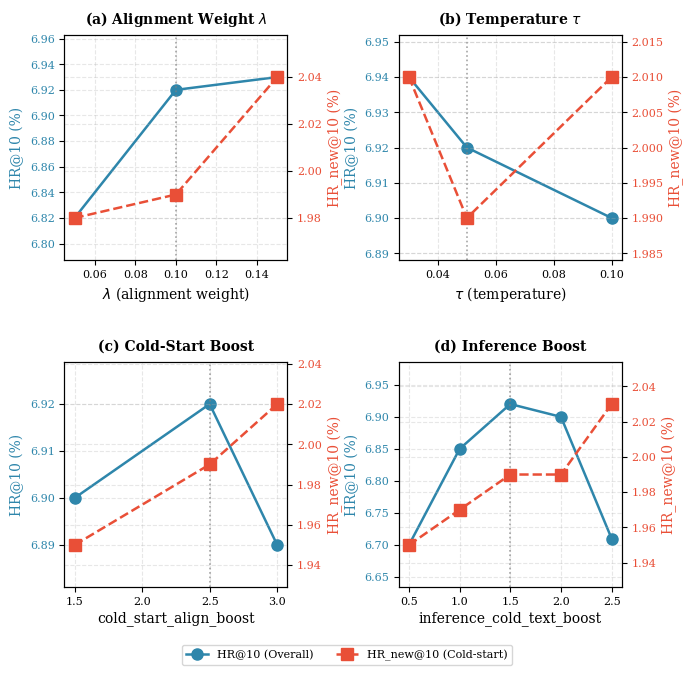

The matplotlib source for this figure:
#!/usr/bin/env python3
"""
Sensitivity Analysis Plot for MV-Align Paper

生成4个子图，展示不同超参数对 HR@10 和 HR_new@10 的影响：
(a) λ (alignment weight) 变化
(b) τ (temperature) 变化  
(c) cold_start_align_boost 变化
(d) inference_cold_text_boost 变化

Usage:
    python plot_sensitivity.py
    
Output:
    sensitivity.pdf
"""

import matplotlib.pyplot as plt
import numpy as np

# 设置论文风格
plt.rcParams.update({
    'font.family': 'serif',
    'font.serif': ['Times New Roman', 'DejaVu Serif'],
    'font.size': 9,
    'axes.labelsize': 10,
    'axes.titlesize': 10,
    'xtick.labelsize': 8,
    'ytick.labelsize': 8,
    'legend.fontsize': 8,
    'figure.dpi': 300,
    'savefig.dpi': 300,
    'axes.grid': True,
    'grid.alpha': 0.3,
    'grid.linestyle': '--',
})

# ==================== 数据 ====================
# 从 Table: Sensitivity analysis on Toys 7B (Aggressive)
# Baseline: λ=0.10, τ=0.05, cold=2.5, infer=1.5

# (a) Alignment weight (λ)
lambda_vals = [0.05, 0.10, 0.15]
lambda_hr = [6.82, 6.92, 6.93]
lambda_hr_new = [1.98, 1.99, 2.04]

# (b) Temperature (τ)
tau_vals = [0.03, 0.05, 0.10]
tau_hr = [6.94, 6.92, 6.90]
tau_hr_new = [2.01, 1.99, 2.01]

# (c) Cold-start boost
cold_vals = [1.5, 2.5, 3.0]
cold_hr = [6.90, 6.92, 6.89]
cold_hr_new = [1.95, 1.99, 2.02]

# (d) Inference boost
infer_vals = [0.5, 1.0, 1.5, 2.0, 2.5]
infer_hr = [6.70, 6.85, 6.92, 6.90, 6.71]
infer_hr_new = [1.95, 1.97, 1.99, 1.99, 2.03]

# ==================== 作图 ====================
fig, axes = plt.subplots(2, 2, figsize=(7, 6.5))  # 增加高度

# 颜色方案
color_hr = '#2E86AB'       # 蓝色 - HR@10
color_hr_new = '#E94F37'   # 红色 - HR_new@10
marker_size = 8
linewidth = 1.8

def plot_dual_axis(ax, x_vals, y1, y2, xlabel, title, baseline_x=None, x_labels=None):
    """绘制双Y轴图"""
    ax2 = ax.twinx()
    
    # 左轴: HR@10
    line1, = ax.plot(x_vals, y1, 'o-', color=color_hr, 
                     markersize=marker_size, linewidth=linewidth, label='HR@10')
    ax.set_ylabel('HR@10 (%)', color=color_hr)
    ax.tick_params(axis='y', labelcolor=color_hr)
    
    # 右轴: HR_new@10
    line2, = ax2.plot(x_vals, y2, 's--', color=color_hr_new,
                      markersize=marker_size, linewidth=linewidth, label='HR_new@10')
    ax2.set_ylabel('HR_new@10 (%)', color=color_hr_new)
    ax2.tick_params(axis='y', labelcolor=color_hr_new)
    
    # 标记baseline
    if baseline_x is not None:
        ax.axvline(x=baseline_x, color='gray', linestyle=':', alpha=0.7, linewidth=1.2)
    
    ax.set_xlabel(xlabel, labelpad=3)  # 减少xlabel下方间距
    ax.set_title(title, fontweight='bold', pad=8)  # 增加标题上方间距
    
    # 设置x轴刻度标签
    if x_labels is not None:
        ax.set_xticks(x_vals)
        ax.set_xticklabels(x_labels)
    
    # 调整Y轴范围，留出空间
    y1_margin = (max(y1) - min(y1)) * 0.3
    y2_margin = (max(y2) - min(y2)) * 0.3
    ax.set_ylim(min(y1) - y1_margin, max(y1) + y1_margin)
    ax2.set_ylim(min(y2) - y2_margin, max(y2) + y2_margin)
    
    return line1, line2

# (a) λ (alignment weight)
l1, l2 = plot_dual_axis(
    axes[0, 0], lambda_vals, lambda_hr, lambda_hr_new,
    xlabel=r'$\lambda$ (alignment weight)',
    title=r'(a) Alignment Weight $\lambda$',
    baseline_x=0.10
)

# (b) τ (temperature)
plot_dual_axis(
    axes[0, 1], tau_vals, tau_hr, tau_hr_new,
    xlabel=r'$\tau$ (temperature)',
    title=r'(b) Temperature $\tau$',
    baseline_x=0.05
)

# (c) Cold-start boost
plot_dual_axis(
    axes[1, 0], cold_vals, cold_hr, cold_hr_new,
    xlabel='cold_start_align_boost',
    title='(c) Cold-Start Boost',
    baseline_x=2.5
)

# (d) Inference boost
plot_dual_axis(
    axes[1, 1], infer_vals, infer_hr, infer_hr_new,
    xlabel='inference_cold_text_boost',
    title='(d) Inference Boost',
    baseline_x=1.5
)

# 添加图例 (只在第一个子图)
fig.legend([l1, l2], ['HR@10 (Overall)', 'HR_new@10 (Cold-start)'], 
           loc='upper center', ncol=2, frameon=True, 
           bbox_to_anchor=(0.5, 0.02), fancybox=True, shadow=False)

plt.tight_layout()
plt.subplots_adjust(bottom=0.10, top=0.95, hspace=0.45, wspace=0.50)

# 保存
plt.savefig('sensitivity.pdf', bbox_inches='tight', pad_inches=0.05)
plt.savefig('sensitivity.png', bbox_inches='tight', pad_inches=0.05, dpi=300)
print("Saved: sensitivity.pdf, sensitivity.png")

plt.show()
